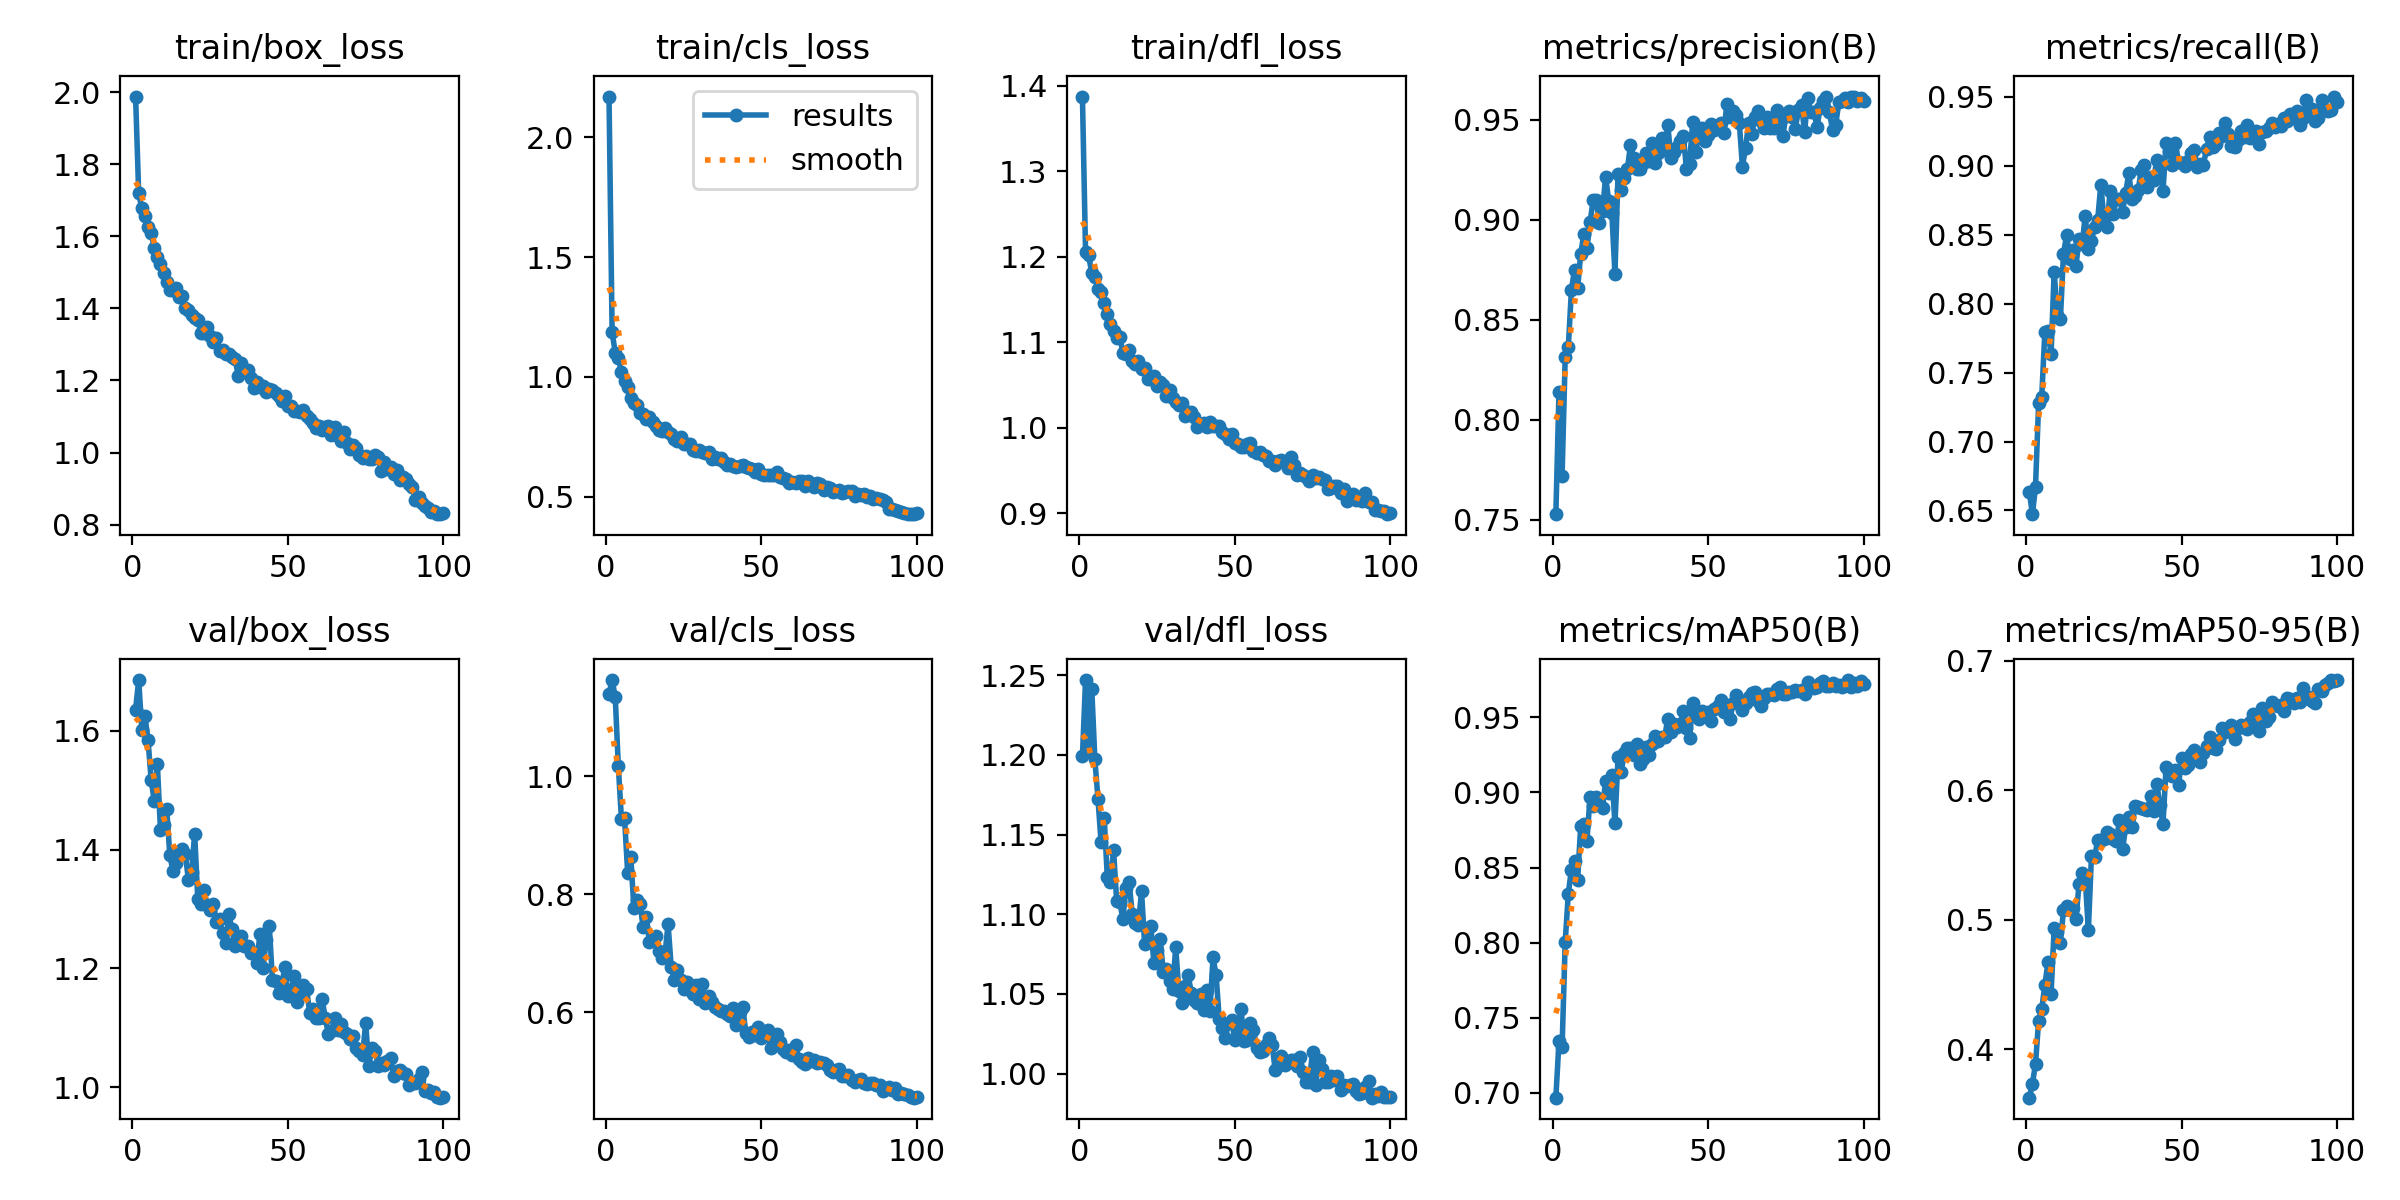

The file beside this chart, header and first rows:
epoch, time, train/box_loss, train/cls_loss, train/dfl_loss, metrics/precision(B), metrics/recall(B), metrics/mAP50(B), metrics/mAP50-95(B), val/box_loss, val/cls_loss, val/dfl_loss, lr/pg0, lr/pg1, lr/pg2
1, 11.69, 1.988, 2.171, 1.387, 0.7528, 0.6637, 0.6968, 0.3624, 1.636, 1.14, 1.199, 0.00047, 0.00047, 0.00047
2, 20.65, 1.719, 1.186, 1.206, 0.8138, 0.6473, 0.7343, 0.3731, 1.686, 1.163, 1.247, 0.0009369, 0.0009369, 0.0009369
3, 29.45, 1.678, 1.101, 1.201, 0.7721, 0.6671, 0.7304, 0.3885, 1.602, 1.134, 1.203, 0.001394, 0.001394, 0.001394
4, 38.24, 1.656, 1.081, 1.181, 0.8312, 0.7277, 0.8002, 0.4218, 1.626, 1.017, 1.241, 0.001387, 0.001387, 0.001387
5, 46.86, 1.626, 1.019, 1.176, 0.8362, 0.7321, 0.8327, 0.4307, 1.585, 0.9273, 1.197, 0.001372, 0.001372, 0.001372
6, 55.51, 1.61, 0.9843, 1.162, 0.8649, 0.7795, 0.8486, 0.4493, 1.518, 0.9285, 1.172, 0.001358, 0.001358, 0.001358
7, 64.25, 1.568, 0.9566, 1.159, 0.8751, 0.7801, 0.8544, 0.4669, 1.482, 0.8368, 1.145, 0.001344, 0.001344, 0.001344
8, 72.9, 1.542, 0.9113, 1.146, 0.8658, 0.7634, 0.8419, 0.4426, 1.544, 0.8633, 1.161, 0.00133, 0.00133, 0.00133
9, 81.44, 1.524, 0.8888, 1.133, 0.8832, 0.8232, 0.8779, 0.4932, 1.433, 0.7769, 1.123, 0.001316, 0.001316, 0.001316
10, 90.12, 1.498, 0.8845, 1.121, 0.893, 0.792, 0.8792, 0.4901, 1.442, 0.7904, 1.12, 0.001302, 0.001302, 0.001302
11, 98.64, 1.472, 0.8509, 1.113, 0.886, 0.7887, 0.8678, 0.4822, 1.469, 0.7837, 1.141, 0.001288, 0.001288, 0.001288
12, 107.3, 1.451, 0.8434, 1.105, 0.8988, 0.8363, 0.8972, 0.5071, 1.392, 0.7444, 1.109, 0.001273, 0.001273, 0.001273
13, 115.9, 1.452, 0.8235, 1.107, 0.91, 0.8497, 0.8911, 0.5106, 1.364, 0.7612, 1.108, 0.001259, 0.001259, 0.001259
14, 124.7, 1.457, 0.8328, 1.088, 0.9098, 0.8325, 0.8972, 0.5072, 1.377, 0.7193, 1.097, 0.001245, 0.001245, 0.001245
15, 133.3, 1.433, 0.8131, 1.087, 0.8986, 0.8391, 0.8927, 0.509, 1.397, 0.7251, 1.117, 0.001231, 0.001231, 0.001231
16, 141.9, 1.434, 0.7966, 1.091, 0.9044, 0.8273, 0.8894, 0.5001, 1.401, 0.73, 1.12, 0.001217, 0.001217, 0.001217
17, 150.5, 1.402, 0.7801, 1.078, 0.9216, 0.847, 0.9078, 0.5275, 1.392, 0.7034, 1.1, 0.001203, 0.001203, 0.001203
18, 159.3, 1.396, 0.7732, 1.074, 0.9093, 0.843, 0.8994, 0.5356, 1.349, 0.6923, 1.094, 0.001189, 0.001189, 0.001189
19, 167.9, 1.381, 0.785, 1.079, 0.9034, 0.8637, 0.9119, 0.5312, 1.363, 0.6994, 1.093, 0.001174, 0.001174, 0.001174
20, 176.5, 1.373, 0.7685, 1.068, 0.8731, 0.8395, 0.8793, 0.4918, 1.427, 0.7492, 1.115, 0.00116, 0.00116, 0.00116
21, 185.1, 1.369, 0.7599, 1.07, 0.9228, 0.8456, 0.9233, 0.5494, 1.317, 0.6771, 1.081, 0.001146, 0.001146, 0.001146
22, 193.9, 1.332, 0.742, 1.057, 0.9149, 0.8559, 0.9134, 0.548, 1.308, 0.6545, 1.084, 0.001132, 0.001132, 0.001132
23, 202.5, 1.332, 0.7329, 1.057, 0.921, 0.8609, 0.926, 0.5612, 1.332, 0.6716, 1.092, 0.001118, 0.001118, 0.001118
24, 211.1, 1.348, 0.747, 1.06, 0.9255, 0.8862, 0.9296, 0.5613, 1.306, 0.6554, 1.069, 0.001104, 0.001104, 0.001104
25, 219.8, 1.324, 0.7189, 1.049, 0.9373, 0.8613, 0.9292, 0.5623, 1.299, 0.6392, 1.078, 0.001089, 0.001089, 0.001089
26, 228.6, 1.308, 0.7193, 1.054, 0.9309, 0.8559, 0.9248, 0.5672, 1.309, 0.6511, 1.084, 0.001075, 0.001075, 0.001075
27, 237.4, 1.319, 0.7211, 1.05, 0.9256, 0.882, 0.9325, 0.5662, 1.278, 0.6386, 1.064, 0.001061, 0.001061, 0.001061
28, 246, 1.281, 0.6953, 1.037, 0.9256, 0.8648, 0.9186, 0.5622, 1.283, 0.632, 1.066, 0.001047, 0.001047, 0.001047
29, 254.8, 1.283, 0.6916, 1.045, 0.9285, 0.8761, 0.922, 0.5608, 1.259, 0.6458, 1.058, 0.001033, 0.001033, 0.001033
30, 263.5, 1.273, 0.6952, 1.035, 0.9336, 0.8763, 0.9301, 0.5765, 1.243, 0.6235, 1.053, 0.001019, 0.001019, 0.001019
31, 272.2, 1.272, 0.686, 1.03, 0.9295, 0.8668, 0.9251, 0.5541, 1.291, 0.6481, 1.079, 0.001005, 0.001005, 0.001005
32, 280.9, 1.265, 0.6801, 1.027, 0.9385, 0.8806, 0.932, 0.5718, 1.266, 0.6165, 1.052, 0.0009904, 0.0009904, 0.0009904
33, 289.6, 1.26, 0.685, 1.029, 0.9286, 0.8946, 0.9378, 0.579, 1.237, 0.6272, 1.045, 0.0009763, 0.0009763, 0.0009763
34, 298.2, 1.213, 0.6554, 1.014, 0.9333, 0.8762, 0.934, 0.5714, 1.242, 0.618, 1.055, 0.0009621, 0.0009621, 0.0009621
35, 306.8, 1.249, 0.664, 1.018, 0.9411, 0.8785, 0.9365, 0.5873, 1.255, 0.6098, 1.062, 0.000948, 0.000948, 0.000948
36, 315.5, 1.228, 0.6586, 1.018, 0.935, 0.8822, 0.937, 0.5873, 1.238, 0.6056, 1.05, 0.0009339, 0.0009339, 0.0009339
37, 324.3, 1.228, 0.6622, 1.013, 0.9475, 0.8969, 0.9491, 0.5858, 1.238, 0.6019, 1.046, 0.0009197, 0.0009197, 0.0009197
38, 332.9, 1.207, 0.6442, 1, 0.931, 0.9006, 0.94, 0.5852, 1.226, 0.6019, 1.044, 0.0009056, 0.0009056, 0.0009056
39, 341.5, 1.18, 0.6334, 1.004, 0.9342, 0.8849, 0.9452, 0.5844, 1.225, 0.5977, 1.05, 0.0008914, 0.0008914, 0.0008914
40, 350.1, 1.196, 0.6342, 1.006, 0.9364, 0.8918, 0.9437, 0.5955, 1.209, 0.594, 1.04, 0.0008773, 0.0008773, 0.0008773
41, 358.9, 1.181, 0.6266, 1, 0.9393, 0.8899, 0.9457, 0.5834, 1.259, 0.6077, 1.053, 0.0008631, 0.0008631, 0.0008631
42, 367.6, 1.183, 0.6247, 1.007, 0.9422, 0.9042, 0.954, 0.6049, 1.201, 0.5784, 1.039, 0.000849, 0.000849, 0.000849
43, 376.4, 1.167, 0.6261, 1.002, 0.9255, 0.8997, 0.9425, 0.5884, 1.247, 0.6015, 1.073, 0.0008348, 0.0008348, 0.0008348
44, 385, 1.176, 0.6302, 1.002, 0.9281, 0.8819, 0.9362, 0.5738, 1.272, 0.6099, 1.062, 0.0008207, 0.0008207, 0.0008207
45, 393.6, 1.174, 0.6247, 1.002, 0.9491, 0.9167, 0.9592, 0.618, 1.181, 0.5657, 1.034, 0.0008065, 0.0008065, 0.0008065
46, 402.4, 1.164, 0.6185, 0.9951, 0.934, 0.9109, 0.9529, 0.6141, 1.179, 0.5583, 1.029, 0.0007924, 0.0007924, 0.0007924
47, 410.9, 1.158, 0.6169, 0.9932, 0.9435, 0.9003, 0.949, 0.6108, 1.158, 0.5663, 1.023, 0.0007782, 0.0007782, 0.0007782
48, 419.5, 1.144, 0.6032, 0.9873, 0.9461, 0.9166, 0.9543, 0.6152, 1.171, 0.5619, 1.032, 0.0007641, 0.0007641, 0.0007641
49, 428.3, 1.156, 0.6155, 0.9921, 0.9394, 0.9025, 0.9518, 0.6035, 1.203, 0.575, 1.033, 0.0007499, 0.0007499, 0.0007499
50, 437.1, 1.129, 0.5958, 0.9822, 0.9425, 0.902, 0.9535, 0.6249, 1.154, 0.5565, 1.021, 0.0007358, 0.0007358, 0.0007358
51, 445.8, 1.13, 0.5913, 0.9805, 0.9479, 0.9001, 0.9473, 0.6169, 1.163, 0.5602, 1.028, 0.0007216, 0.0007216, 0.0007216
52, 454.6, 1.114, 0.5899, 0.977, 0.9449, 0.9036, 0.9553, 0.6191, 1.187, 0.5703, 1.04, 0.0007075, 0.0007075, 0.0007075
53, 463.3, 1.114, 0.5892, 0.9775, 0.9459, 0.9096, 0.9575, 0.6279, 1.144, 0.54, 1.02, 0.0006934, 0.0006934, 0.0006934
54, 472, 1.113, 0.592, 0.9806, 0.9485, 0.9118, 0.9612, 0.6307, 1.157, 0.5505, 1.021, 0.0006792, 0.0006792, 0.0006792
55, 480.6, 1.117, 0.6013, 0.9821, 0.9435, 0.899, 0.9534, 0.6258, 1.172, 0.5643, 1.032, 0.0006651, 0.0006651, 0.0006651
56, 489.4, 1.102, 0.5827, 0.973, 0.958, 0.9017, 0.9575, 0.622, 1.165, 0.5501, 1.028, 0.0006509, 0.0006509, 0.0006509
57, 498.1, 1.093, 0.5792, 0.9701, 0.9514, 0.901, 0.9486, 0.6287, 1.125, 0.5382, 1.016, 0.0006368, 0.0006368, 0.0006368
58, 506.7, 1.082, 0.574, 0.9719, 0.9545, 0.9121, 0.9597, 0.6341, 1.132, 0.533, 1.014, 0.0006226, 0.0006226, 0.0006226
59, 515.4, 1.067, 0.5586, 0.9676, 0.9524, 0.9208, 0.9648, 0.6407, 1.116, 0.5368, 1.014, 0.0006085, 0.0006085, 0.0006085
60, 524.2, 1.073, 0.5614, 0.9671, 0.9484, 0.914, 0.9602, 0.6322, 1.117, 0.5284, 1.018, 0.0005943, 0.0005943, 0.0005943
... 40 more rows
